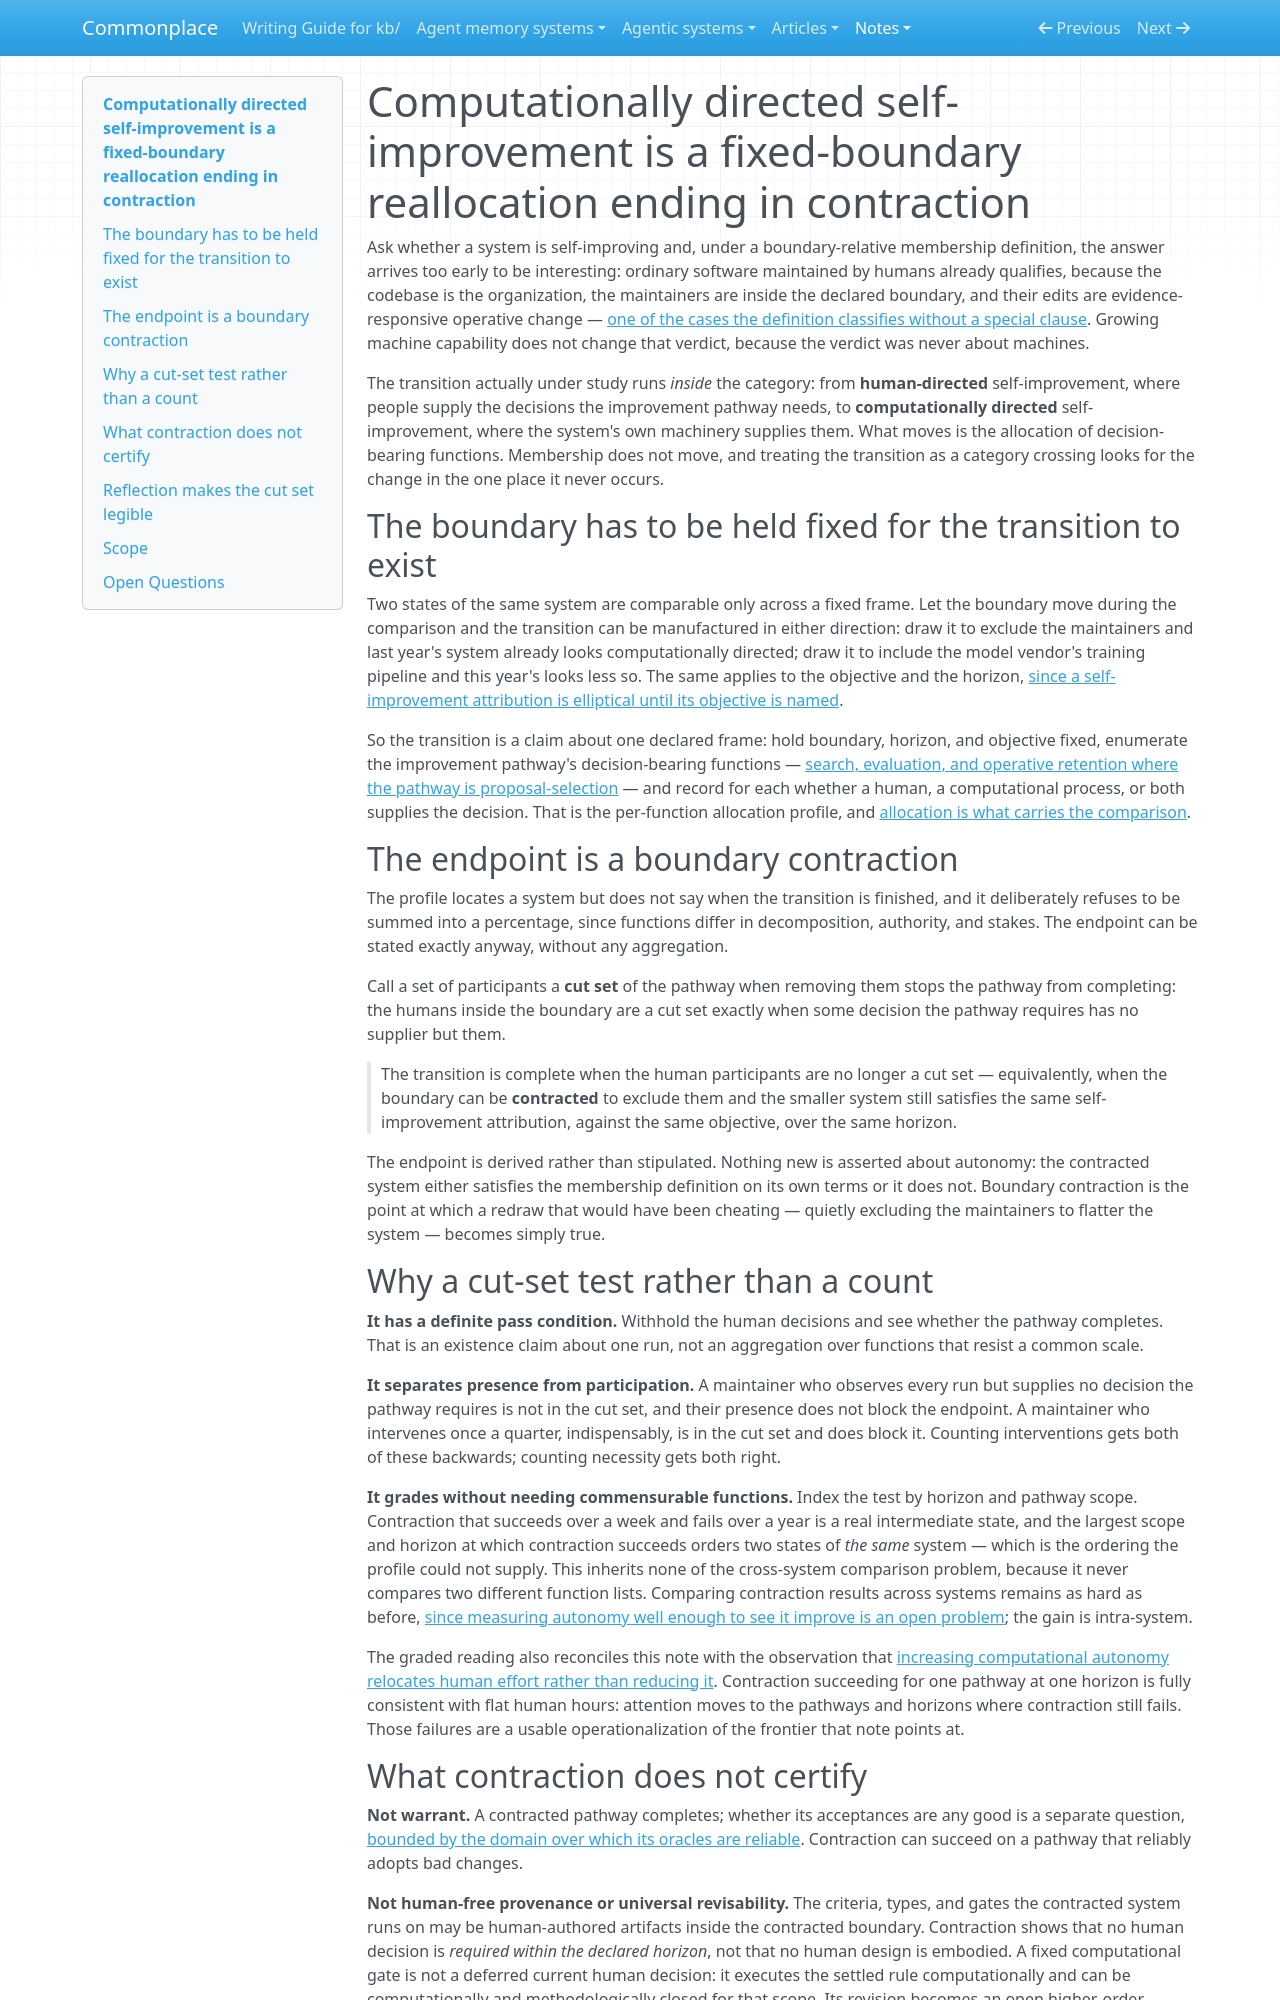

repository: zby/commonplace · page: notes/computationally-directed-self-improvement-is-a-reallocation/index.html · generator: mkdocs

---
description: "The progress question for self-improving systems is not category membership but which decision-bearing functions humans still supply; the endpoint test is whether the boundary can be contracted to exclude them"
type: types/note.md
traits: [title-as-claim]
tags: [self-improving-systems, warranted-autonomy, learning-theory]
---

# Computationally directed self-improvement is a fixed-boundary reallocation ending in contraction

Ask whether a system is self-improving and, under a boundary-relative membership definition, the answer arrives too early to be interesting: ordinary software maintained by humans already qualifies, because the codebase is the organization, the maintainers are inside the declared boundary, and their edits are evidence-responsive operative change — [one of the cases the definition classifies without a special clause](./the-self-improving-system-definition-classifies-its-boundary-cases.md). Growing machine capability does not change that verdict, because the verdict was never about machines.

The transition actually under study runs *inside* the category: from **human-directed** self-improvement, where people supply the decisions the improvement pathway needs, to **computationally directed** self-improvement, where the system's own machinery supplies them. What moves is the allocation of decision-bearing functions. Membership does not move, and treating the transition as a category crossing looks for the change in the one place it never occurs.

## The boundary has to be held fixed for the transition to exist

Two states of the same system are comparable only across a fixed frame. Let the boundary move during the comparison and the transition can be manufactured in either direction: draw it to exclude the maintainers and last year's system already looks computationally directed; draw it to include the model vendor's training pipeline and this year's looks less so. The same applies to the objective and the horizon, [since a self-improvement attribution is elliptical until its objective is named](./self-improvement-is-relative-to-a-declared-objective.md).

So the transition is a claim about one declared frame: hold boundary, horizon, and objective fixed, enumerate the improvement pathway's decision-bearing functions — [search, evaluation, and operative retention where the pathway is proposal-selection](./a-proposal-selection-loop-requires-search-evaluation-and-retention.md) — and record for each whether a human, a computational process, or both supplies the decision. That is the per-function allocation profile, and [allocation is what carries the comparison](./methodological-and-computational-closure-track-different-changes.md).

## The endpoint is a boundary contraction

The profile locates a system but does not say when the transition is finished, and it deliberately refuses to be summed into a percentage, since functions differ in decomposition, authority, and stakes. The endpoint can be stated exactly anyway, without any aggregation.

Call a set of participants a **cut set** of the pathway when removing them stops the pathway from completing: the humans inside the boundary are a cut set exactly when some decision the pathway requires has no supplier but them.

> The transition is complete when the human participants are no longer a cut set — equivalently, when the boundary can be **contracted** to exclude them and the smaller system still satisfies the same self-improvement attribution, against the same objective, over the same horizon.

The endpoint is derived rather than stipulated. Nothing new is asserted about autonomy: the contracted system either satisfies the membership definition on its own terms or it does not. Boundary contraction is the point at which a redraw that would have been cheating — quietly excluding the maintainers to flatter the system — becomes simply true.

## Why a cut-set test rather than a count

**It has a definite pass condition.** Withhold the human decisions and see whether the pathway completes. That is an existence claim about one run, not an aggregation over functions that resist a common scale.

**It separates presence from participation.** A maintainer who observes every run but supplies no decision the pathway requires is not in the cut set, and their presence does not block the endpoint. A maintainer who intervenes once a quarter, indispensably, is in the cut set and does block it. Counting interventions gets both of these backwards; counting necessity gets both right.

**It grades without needing commensurable functions.** Index the test by horizon and pathway scope. Contraction that succeeds over a week and fails over a year is a real intermediate state, and the largest scope and horizon at which contraction succeeds orders two states of *the same* system — which is the ordering the profile could not supply. This inherits none of the cross-system comparison problem, because it never compares two different function lists. Comparing contraction results across systems remains as hard as before, [since measuring autonomy well enough to see it improve is an open problem](./measuring-autonomy-well-enough-to-see-it-improve-is-an-open-problem.md); the gain is intra-system.

The graded reading also reconciles this note with the observation that [increasing computational autonomy relocates human effort rather than reducing it](./increasing-computational-autonomy-relocates-human-effort.md). Contraction succeeding for one pathway at one horizon is fully consistent with flat human hours: attention moves to the pathways and horizons where contraction still fails. Those failures are a usable operationalization of the frontier that note points at.
